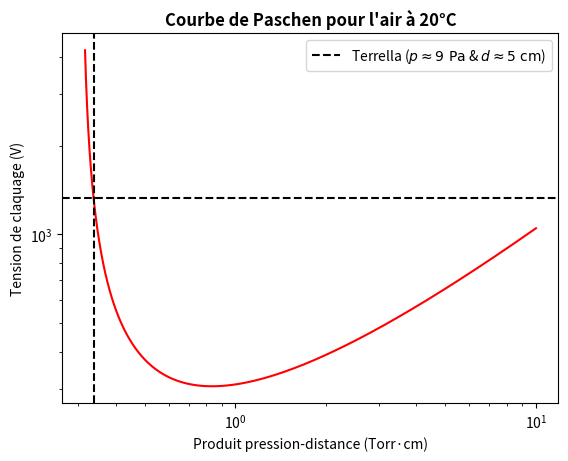

The script that saved this image:
import numpy as np
import matplotlib.pyplot as plt

T = 'Courbe de Paschen pour l\'air à 20°C'
conversion = lambda p: (p/101325)*760
p,d = conversion(9),5 # Torr,cm
x = np.logspace(-0.5,1,10000)

# Constantes pour l'air
A = 15   # cm^-1·Torr^-1
B = 365  # V·cm^-1·Torr^-1
γ = 0.01 # second coefficient de Townsend

# Calcul de la tension de claquage
V = (B*x)/(np.log(A*x)-np.log(np.log(1+1/γ)))

# Tracé de la courbe de Paschen
plt.loglog(x,V,'r-')
plt.ylabel('Tension de claquage (V)')
plt.xlabel('Produit pression-distance (Torr·cm)')
plt.get_current_fig_manager().set_window_title(T)
plt.axvline(p*d,color='k',ls='--',
			label=r'Terrella ($p\approx9\text{ Pa}$ '
				  r'& $d\approx5\text{ cm}$)')
plt.axhline(V[np.argmin(abs(x-p*d))],color='k',ls='--')
plt.title(T,weight='bold'); plt.legend(); plt.show()
print(V[np.argmin(abs(x-p*d))])
